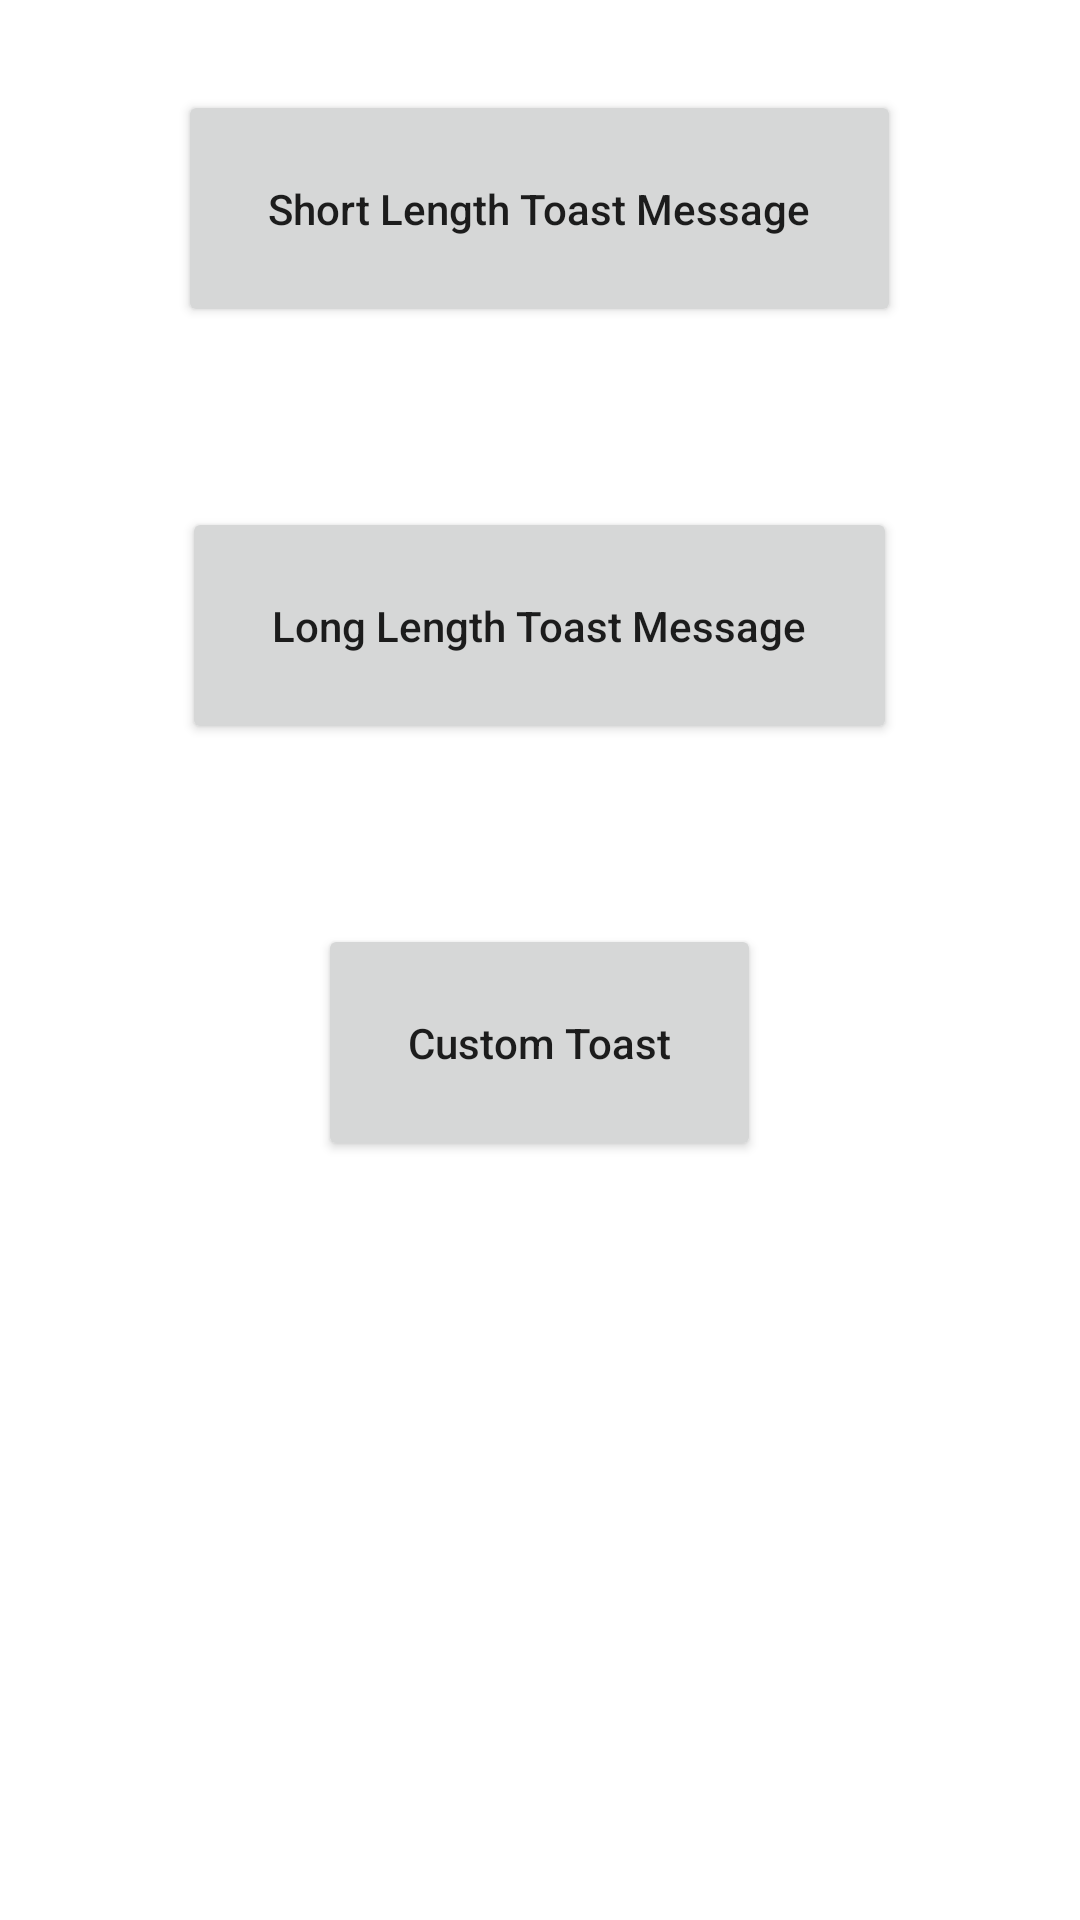

This screen was rendered from an Android layout file. Write that file and the resources it references.
<!-- AndroidManifest.xml: application theme Theme.SimpleToastExample -->
<!-- res/layout/activity_main.xml -->
<?xml version="1.0" encoding="utf-8"?>
<LinearLayout xmlns:android="http://schemas.android.com/apk/res/android"
    xmlns:app="http://schemas.android.com/apk/res-auto"
    xmlns:tools="http://schemas.android.com/tools"
    android:layout_width="match_parent"
    android:layout_height="match_parent"
    android:orientation="vertical"
    tools:context=".MainActivity">

    <Button
        android:id="@+id/button1"
        android:layout_width="wrap_content"
        android:layout_height="wrap_content"
        android:text="@string/short_length_toast_message"
        android:layout_gravity="center"
        android:padding="30dp"
        android:layout_margin="30dp"
        android:textAllCaps="false"
        />

    <Button
        android:id="@+id/button2"
        android:layout_width="wrap_content"
        android:layout_height="wrap_content"
        android:text="@string/long_length_toast_message"
        android:layout_gravity="center"
        android:padding="30dp"
        android:layout_margin="30dp"
        android:textAllCaps="false"
        />

    <Button
        android:id="@+id/button3"
        android:layout_width="wrap_content"
        android:layout_height="wrap_content"
        android:text="@string/custom_toast"
        android:layout_gravity="center"
        android:padding="30dp"
        android:layout_margin="30dp"
        android:textAllCaps="false"
        />
</LinearLayout>
<!-- resources referenced by this layout -->
<resources>
  <string name="custom_toast">Custom Toast</string>
  <string name="long_length_toast_message">Long Length Toast Message</string>
  <string name="short_length_toast_message">Short Length Toast Message</string>
  <style name="Theme.SimpleToastExample" parent="Theme.MaterialComponents.DayNight.DarkActionBar">
          
          <item name="colorPrimary">@color/purple_500</item>
          <item name="colorPrimaryVariant">@color/purple_700</item>
          <item name="colorOnPrimary">@color/white</item>
          
          <item name="colorSecondary">@color/teal_200</item>
          <item name="colorSecondaryVariant">@color/teal_700</item>
          <item name="colorOnSecondary">@color/black</item>
          
          <item name="android:statusBarColor" tools:targetApi="l">?attr/colorPrimaryVariant</item>
          
      </style>
  <!-- not gathered from this repository: default colours our renderer supplied (Android Studio template values) -->
  <color name="purple_500">#FF6200EE</color>
  <color name="purple_700">#FF3700B3</color>
  <color name="teal_200">#FF03DAC5</color>
  <color name="teal_700">#FF018786</color>
  <color name="black">#FF000000</color>
  <color name="white">#FFFFFFFF</color>
</resources>
